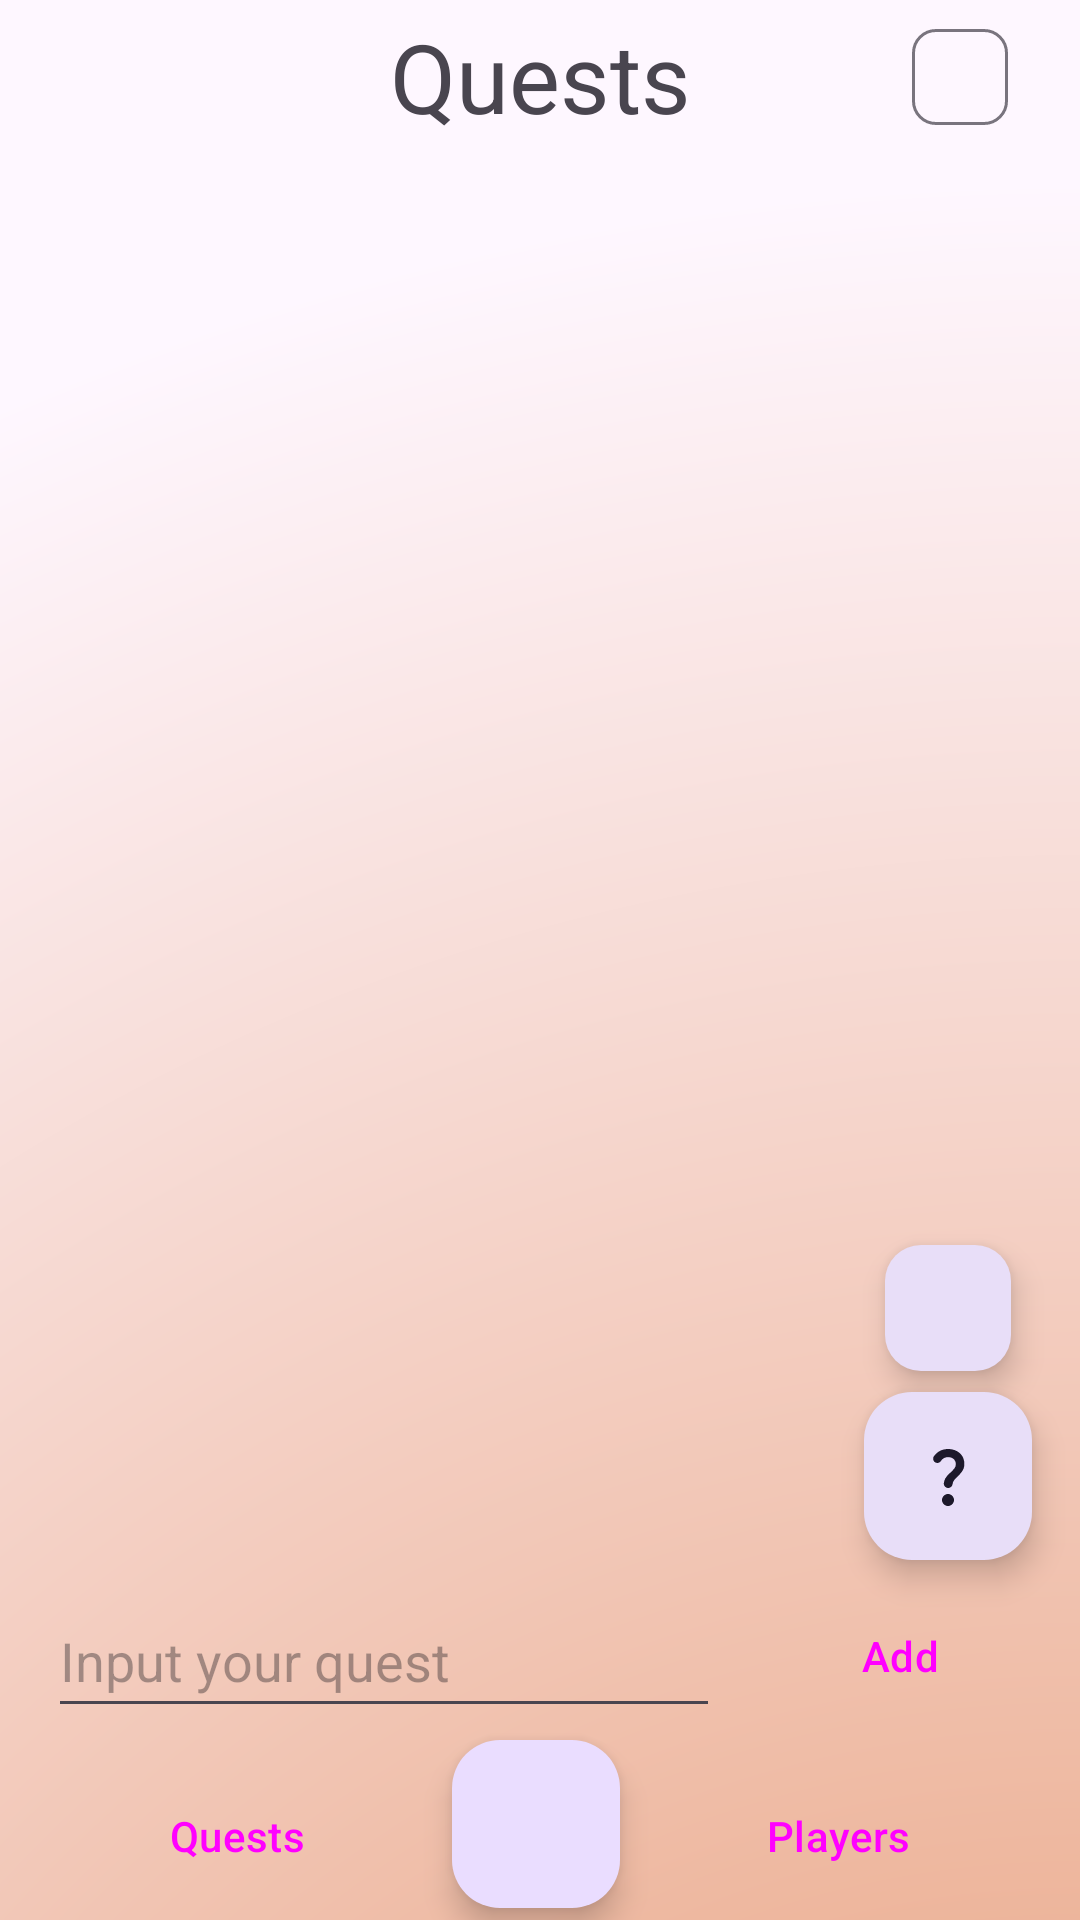

Produce the Android XML layout that renders to this screen, including the resource entries it uses.
<!-- AndroidManifest.xml: application theme Theme.PartyGames -->
<!-- res/layout/activity_quests.xml -->
<?xml version="1.0" encoding="utf-8"?>
<androidx.constraintlayout.widget.ConstraintLayout xmlns:android="http://schemas.android.com/apk/res/android"
    xmlns:app="http://schemas.android.com/apk/res-auto"
    xmlns:tools="http://schemas.android.com/tools"
    android:layout_width="match_parent"
    android:layout_height="match_parent"
    android:background="@drawable/layout_background"
    tools:context=".QuestsActivity">

    <com.google.android.material.floatingactionbutton.FloatingActionButton
        android:id="@+id/deleteSelectedQuestsBtn"
        style="@style/Widget.Material3.ExtendedFloatingActionButton.Icon.Secondary"
        android:layout_width="wrap_content"
        android:layout_height="wrap_content"
        android:clickable="true"
        android:contentDescription="@string/delete_selected"
        android:scaleX=".75"
        android:scaleY=".75"
        app:layout_constraintBottom_toTopOf="@+id/questsHintBtn"
        app:layout_constraintEnd_toEndOf="@+id/questsHintBtn"
        app:layout_constraintStart_toStartOf="@+id/questsHintBtn"
        app:srcCompat="@drawable/round_delete_24"
        tools:ignore="RedundantDescriptionCheck,TouchTargetSizeCheck" />

    <com.google.android.material.floatingactionbutton.FloatingActionButton
        android:id="@+id/playNavBtn_Q"
        android:layout_width="wrap_content"
        android:layout_height="wrap_content"
        android:layout_marginBottom="4dp"
        android:clickable="true"
        android:contentDescription="@string/play"
        app:layout_constraintBottom_toBottomOf="parent"
        app:layout_constraintEnd_toStartOf="@+id/playersNavBtn_Q"
        app:layout_constraintStart_toEndOf="@+id/questsNavBtn_Q"
        app:srcCompat="@drawable/round_play_arrow_24" />

    <Button
        android:id="@+id/questsNavBtn_Q"
        style="@style/Widget.Material3.Button.TonalButton"
        android:layout_width="wrap_content"
        android:layout_height="wrap_content"
        android:layout_marginStart="8dp"
        android:layout_marginBottom="4dp"
        android:text="@string/quests"
        app:layout_constraintBottom_toBottomOf="parent"
        app:layout_constraintEnd_toStartOf="@+id/playNavBtn_Q"
        app:layout_constraintStart_toStartOf="parent" />

    <Button
        android:id="@+id/playersNavBtn_Q"
        style="@style/Widget.Material3.Button.TonalButton"
        android:layout_width="wrap_content"
        android:layout_height="wrap_content"
        android:layout_marginEnd="8dp"
        android:layout_marginBottom="4dp"
        android:text="@string/players"
        app:layout_constraintBottom_toBottomOf="parent"
        app:layout_constraintEnd_toEndOf="parent"
        app:layout_constraintStart_toEndOf="@+id/playNavBtn_Q" />

    <androidx.recyclerview.widget.RecyclerView
        android:id="@+id/questsRecycler"
        android:layout_width="0dp"
        android:layout_height="0dp"
        android:layout_marginStart="16dp"
        android:layout_marginTop="4dp"
        android:layout_marginEnd="16dp"
        android:layout_marginBottom="4dp"
        app:layout_constraintBottom_toTopOf="@+id/questsTextInput"
        app:layout_constraintEnd_toEndOf="parent"
        app:layout_constraintStart_toStartOf="parent"
        app:layout_constraintTop_toBottomOf="@+id/questsListLabel" />

    <EditText
        android:id="@+id/questsTextInput"
        android:layout_width="0dp"
        android:layout_height="wrap_content"
        android:layout_marginStart="16dp"
        android:layout_marginEnd="16dp"
        android:autofillHints="quest"
        android:ems="10"
        android:hint="@string/input_your_quest"
        android:inputType="text"
        android:maxLength="1000"
        android:minHeight="48dp"
        app:layout_constraintBottom_toBottomOf="@+id/questsAddBtn"
        app:layout_constraintEnd_toStartOf="@+id/questsAddBtn"
        app:layout_constraintStart_toStartOf="parent"
        app:layout_constraintTop_toTopOf="@+id/questsAddBtn" />

    <Button
        android:id="@+id/questsAddBtn"
        style="@style/Widget.Material3.Button"
        android:layout_width="wrap_content"
        android:layout_height="wrap_content"
        android:layout_marginEnd="16dp"
        android:layout_marginBottom="4dp"
        android:text="@string/add"
        app:layout_constraintBottom_toTopOf="@+id/playNavBtn_Q"
        app:layout_constraintEnd_toEndOf="parent"
        app:layout_constraintStart_toEndOf="@+id/questsTextInput" />

    <TextView
        android:id="@+id/questsListLabel"
        android:layout_width="wrap_content"
        android:layout_height="wrap_content"
        android:layout_marginTop="4dp"
        android:layout_marginBottom="4dp"
        android:text="@string/quests"
        android:textSize="32sp"
        app:layout_constraintBottom_toTopOf="@+id/questsRecycler"
        app:layout_constraintEnd_toEndOf="parent"
        app:layout_constraintStart_toStartOf="parent"
        app:layout_constraintTop_toTopOf="parent" />

    <com.google.android.material.floatingactionbutton.FloatingActionButton
        android:id="@+id/questsHintBtn"
        style="@style/Widget.Material3.ExtendedFloatingActionButton.Icon.Secondary"
        android:layout_width="wrap_content"
        android:layout_height="wrap_content"
        android:layout_marginEnd="16dp"
        android:layout_marginBottom="8dp"
        android:clickable="true"
        android:contentDescription="@string/hint"
        app:layout_constraintBottom_toTopOf="@+id/questsAddBtn"
        app:layout_constraintEnd_toEndOf="parent"
        app:srcCompat="@drawable/round_question_mark_32" />

    <com.google.android.material.chip.Chip
        android:id="@+id/questsCount"
        android:layout_width="wrap_content"
        android:layout_height="wrap_content"
        android:layout_marginEnd="16dp"
        app:layout_constraintBottom_toBottomOf="@+id/questsListLabel"
        app:layout_constraintEnd_toEndOf="parent"
        app:layout_constraintTop_toTopOf="@+id/questsListLabel" />

</androidx.constraintlayout.widget.ConstraintLayout>
<!-- resources referenced by this layout -->
<resources>
  <!-- drawable layout_background (drawable) -->
  <?xml version="1.0" encoding="utf-8"?>
  <shape xmlns:android="http://schemas.android.com/apk/res/android"
      android:shape="rectangle">
      <gradient
          android:type="radial"
          android:centerX="100%"
          android:centerY="150%"
          android:startColor="@color/ic_partygame_launcher_background_3"
          android:endColor="?android:colorBackground"
          android:gradientRadius="250%"
          />
  </shape>
  <!-- drawable round_question_mark_32 (drawable) -->
  <vector android:height="32dp" android:tint="#000000"
      android:viewportHeight="24" android:viewportWidth="24"
      android:width="32dp" xmlns:android="http://schemas.android.com/apk/res/android">
      <path android:fillColor="@android:color/white" android:pathData="M7.92,7.54C7.12,7.2 6.78,6.21 7.26,5.49C8.23,4.05 9.85,3 11.99,3c2.35,0 3.96,1.07 4.78,2.41c0.7,1.15 1.11,3.3 0.03,4.9c-1.2,1.77 -2.35,2.31 -2.97,3.45c-0.15,0.27 -0.24,0.49 -0.3,0.94c-0.09,0.73 -0.69,1.3 -1.43,1.3c-0.87,0 -1.58,-0.75 -1.48,-1.62c0.06,-0.51 0.18,-1.04 0.46,-1.54c0.77,-1.39 2.25,-2.21 3.11,-3.44c0.91,-1.29 0.4,-3.7 -2.18,-3.7c-1.17,0 -1.93,0.61 -2.4,1.34C9.26,7.61 8.53,7.79 7.92,7.54zM14,20c0,1.1 -0.9,2 -2,2s-2,-0.9 -2,-2c0,-1.1 0.9,-2 2,-2S14,18.9 14,20z"/>
  </vector>
  <string name="add">Add</string>
  <string name="delete_selected">Delete selected</string>
  <string name="hint">Hint</string>
  <string name="input_your_quest">Input your quest</string>
  <string name="play">play</string>
  <string name="players">Players</string>
  <string name="quests">Quests</string>
  <style name="Theme.PartyGames" parent="Base.Theme.PartyGames" />
  <color name="ic_partygame_launcher_background_3">#e49165</color>
  <style name="Base.Theme.PartyGames" parent="Theme.Material3.DayNight.NoActionBar">
          
          
      </style>
</resources>
